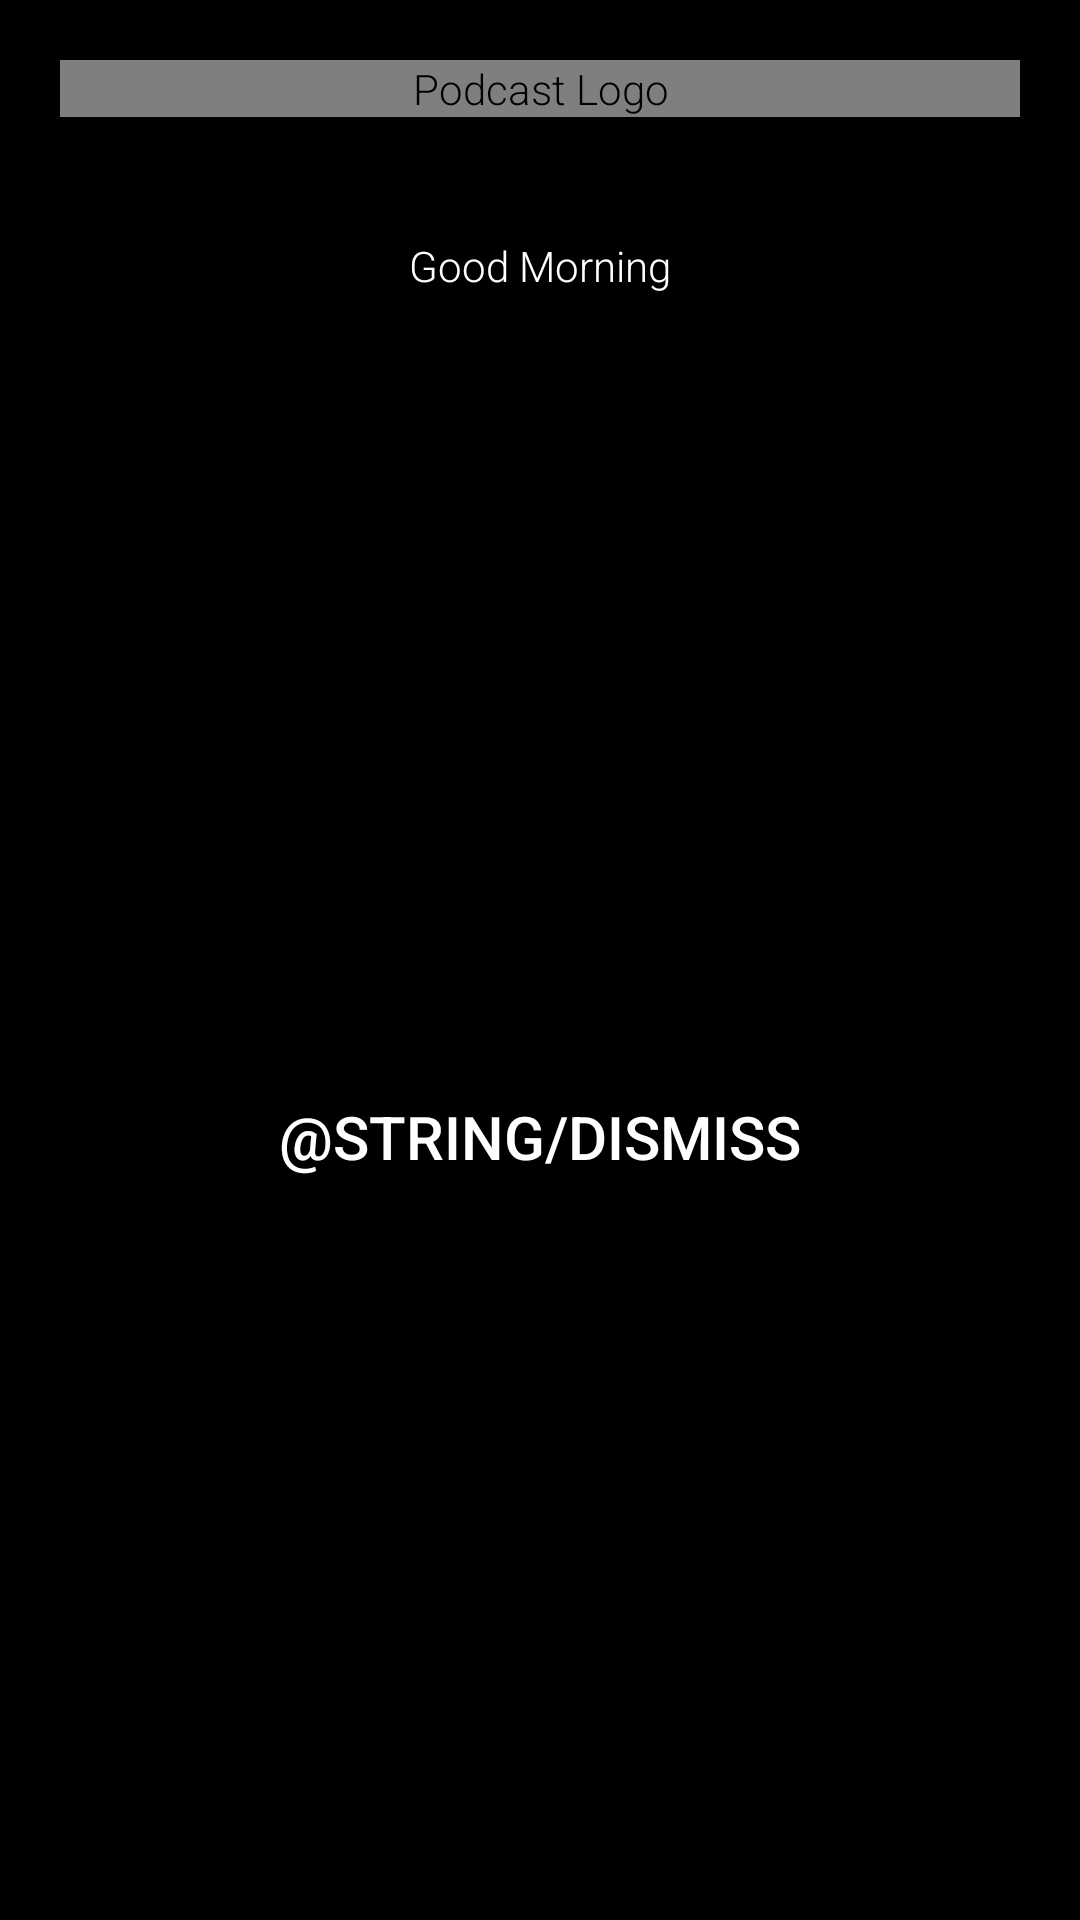

Produce the Android XML layout that renders to this screen, including the resource entries it uses.
<!-- AndroidManifest.xml: application theme AppTheme -->
<!-- res/layout/activity_alarm_ringing.xml -->
<?xml version="1.0" encoding="utf-8"?>
<LinearLayout android:id="@+id/alarm_message"
              xmlns:android="http://schemas.android.com/apk/res/android"
              android:layout_width="match_parent"
              android:layout_height="match_parent"
              android:background="@color/black"
              android:orientation="vertical">

    <LinearLayout
        android:id="@+id/podcast_logo_wrapper"
        android:layout_width="match_parent"
        android:layout_height="wrap_content"
        android:adjustViewBounds="true">

        <com.android.volley.toolbox.NetworkImageView
            android:id="@+id/podcast_alarm_logo"
            android:layout_width="match_parent"
            android:layout_height="wrap_content"
            android:layout_margin="20dp"
            android:adjustViewBounds="true"
            android:contentDescription="@string/podcast_logo"
            android:scaleType="fitXY"/>
    </LinearLayout>

    <TextView
        android:id="@+id/alarm_text"
        android:layout_width="match_parent"
        android:layout_height="wrap_content"
        android:layout_margin="20dp"
        android:gravity="center"
        android:hint="@string/good_morning"
        android:textAlignment="center"
        android:textColor="@color/white"/>

    <Button
        android:id="@+id/alarm_cancel"
        android:layout_width="match_parent"
        android:layout_height="0dp"
        android:layout_gravity="bottom"
        android:layout_weight="0.2"
        android:background="@color/black"
        android:minHeight="0dp"
        android:minWidth="0dp"
        android:text="@string/dismiss"
        android:textAlignment="center"
        android:textAllCaps="true"
        android:textColor="@color/white"
        android:textSize="20sp"/>

</LinearLayout>
<!-- resources referenced by this layout -->
<resources>
  <color name="black">#000000</color>
  <color name="white">#FFFFFF</color>
  <string name="good_morning">Good Morning</string>
  <string name="podcast_logo">Podcast Logo</string>
  <style name="AppTheme" parent="Theme.AppCompat.Light.DarkActionBar">
          
          <item name="colorPrimary">@color/colorPrimary</item>
          <item name="colorPrimaryDark">@color/colorPrimaryDark</item>
          <item name="colorAccent">@color/colorAccent</item>
          <item name="android:windowDisablePreview">true</item>
          <item name="android:colorBackground">@color/colorPrimary</item>
          <item name="android:textViewStyle">@style/BodyText</item>
          <item name="android:textColorHint">@color/white</item>
      </style>
  <color name="colorPrimary">#6b6b6b</color>
  <color name="colorPrimaryDark">#262626</color>
  <color name="colorAccent">#469140</color>
  <style name="BodyText">
          <item name="android:textColor">@color/white</item>
          <item name="android:fontFamily">sans-serif-light</item>
      </style>
</resources>
